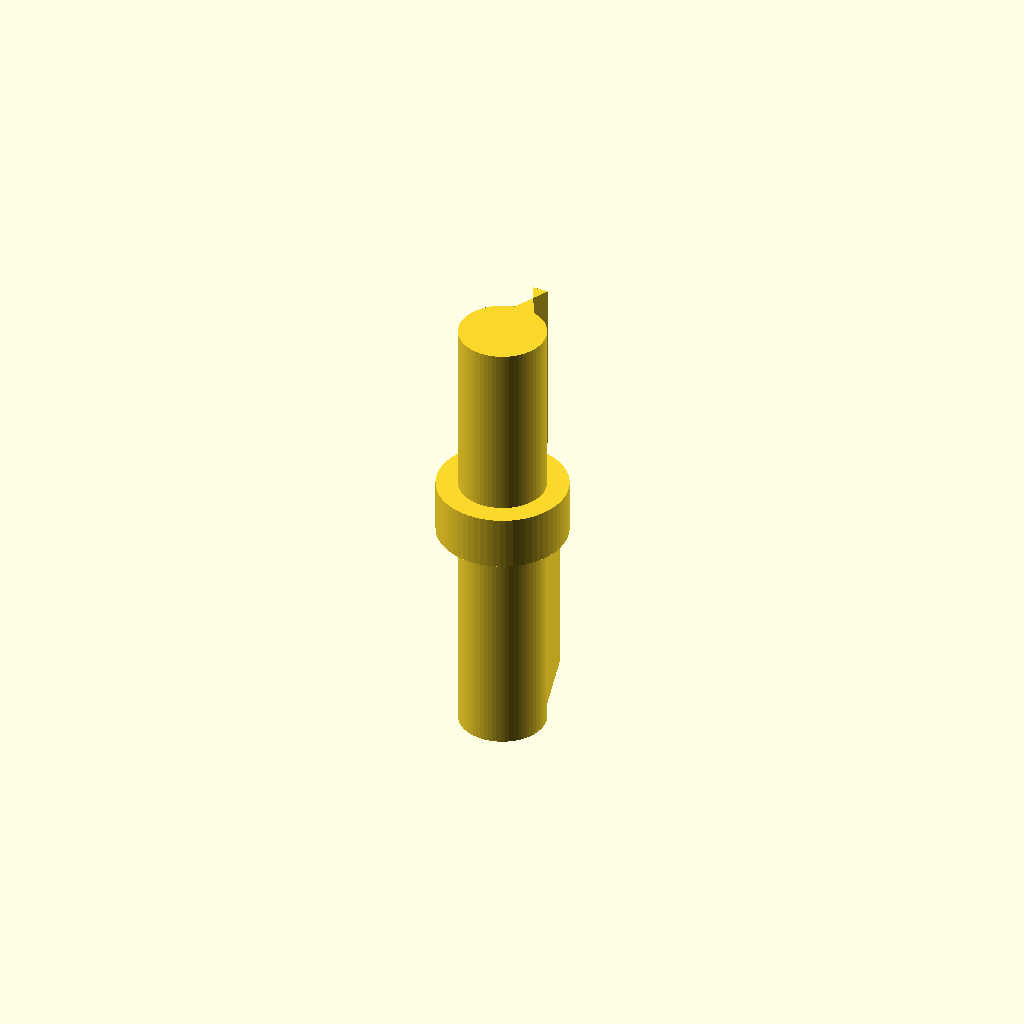
Cell 1 — every parameter at its default value.
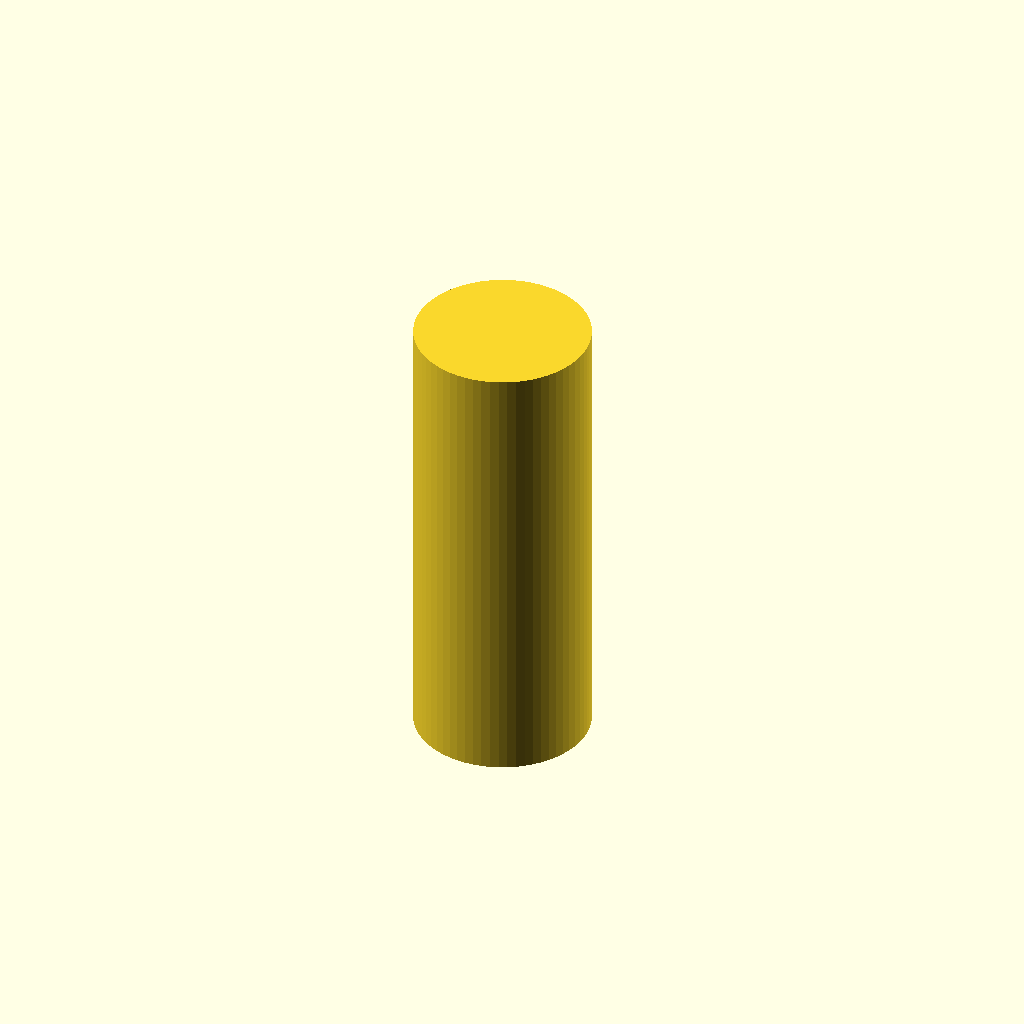
Cell 2 — reducer_id set to 16, the other parameters unchanged.
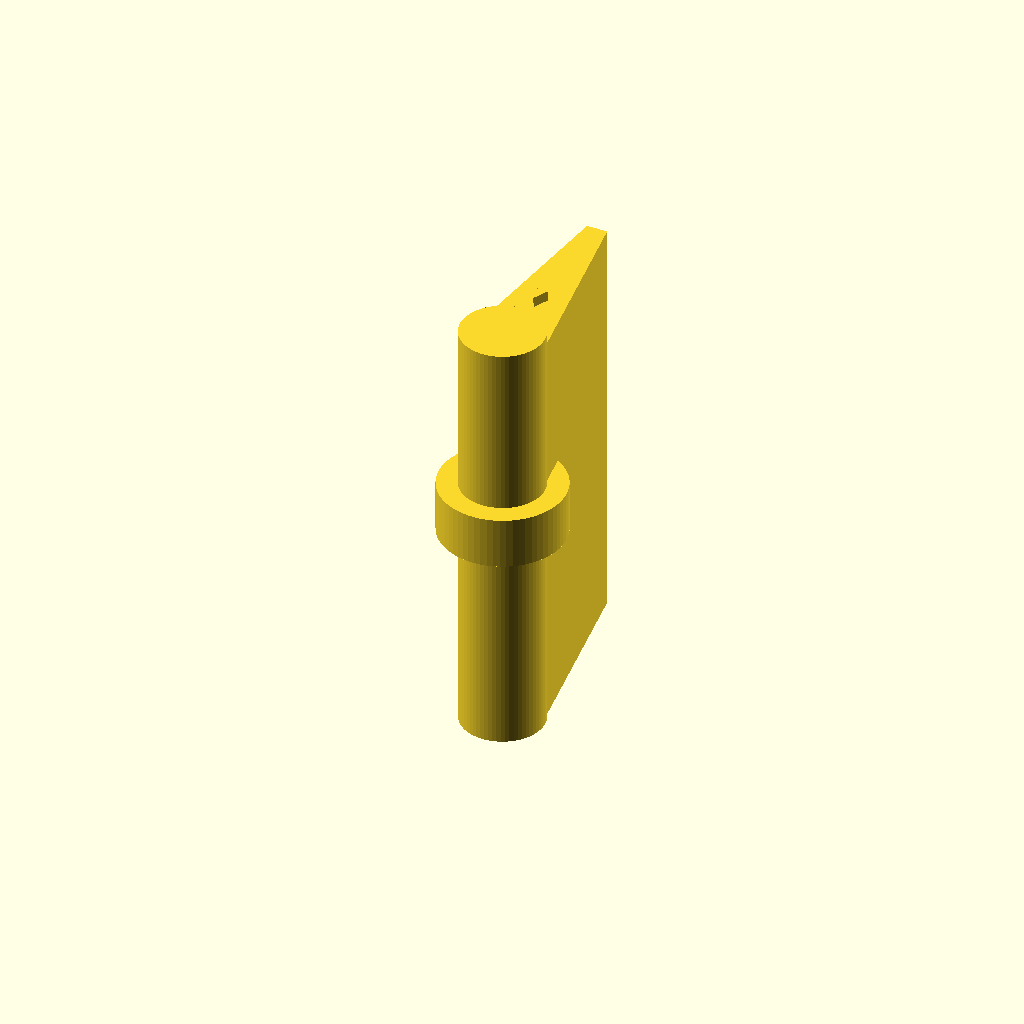
Cell 3 — barb_h_8 set to 20, the other parameters unchanged.
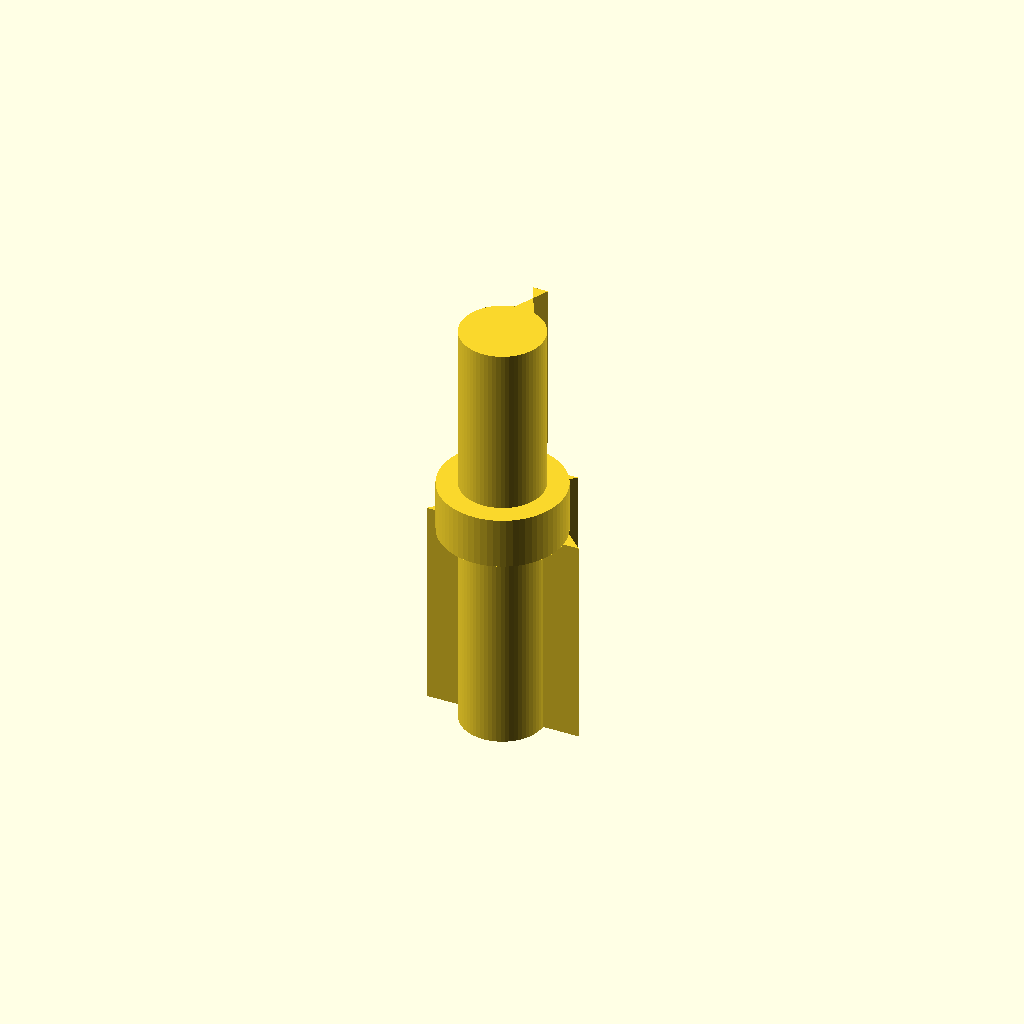
Cell 4: the same model with barb_od_8_bot = 15.
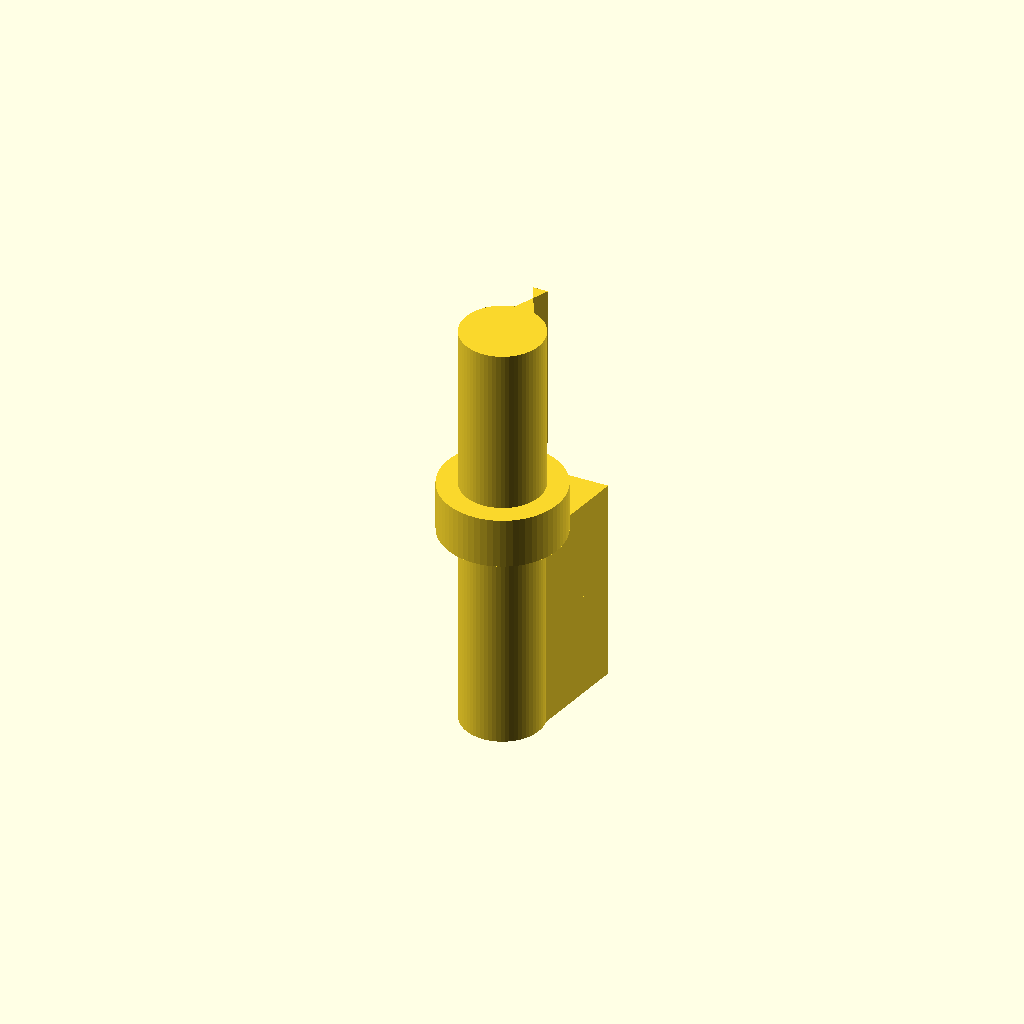
Cell 5: the same model with barb_od_8_top = 19.
One fixed orthographic camera (rotation 55°, 0°, 25°; colour scheme Cornfield) for every cell.
The OpenSCAD source (bench/results/gpu-v6-g5/code/scadcoder-v6/hose_barb_reducer_8_5_s0_a0.scad):
// Straight hose-barb reducer: 8 mm tubing -> 5 mm tubing
// Print orientation: standing upright along +Z, centred on origin in X/Y

$fn = 64;

// ---- Dimensions (mm) ----
reducer_id     = 8;    // 8 mm tubing inner diameter (bore)
reducer_od     = 5;    // 5 mm tubing inner diameter (bore)
barb_h_8       = 10;   // height of each 8 mm barb
barb_od_8_bot  = 7.5;  // outer diameter of 8 mm barb at bottom
barb_od_8_top  = 9.5;  // outer diameter of 8 mm barb at top
barb_h_5       = 8;    // height of each 5 mm barb
barb_od_5_bot  = 6.5;  // outer diameter of 5 mm barb at bottom
barb_od_5_top  = 5.0;  // outer diameter of 5 mm barb at top
collar_h       = 5;    // height of cylindrical collar (z = 20 to 25)
barb_start_z   = 25;   // z where 5 mm barbs begin
overlap        = 0.5;  // overlap between stacked barbs for a clean union

// ---- Derived ----
reducer_len    = 41;   // overall length (z = 0 to 41)
eps            = 0.5;  // cutter overshoot past faces

// ---- Model ----
union() {
    // Bore through full length
    translate([0, 0, -eps])
        cylinder(h = reducer_len + 2 * eps, d = reducer_id);

    // 8 mm barbs: z = 0 to 20
    for (i = [0 : 1])
        translate([0, 0, i * barb_h_8 - overlap])
            linear_extrude(height = barb_h_8 + overlap)
                polygon([
                    [-barb_od_8_bot / 2, 0],
                    [ barb_od_8_bot / 2, 0],
                    [ (barb_od_8_top - barb_od_8_bot) / 2, barb_h_8],
                    [ -(barb_od_8_top - barb_od_8_bot) / 2, barb_h_8]
                ]);

    // Collar: z = 20 to 25
    translate([0, 0, 20])
        cylinder(h = collar_h, d = 12);

    // 5 mm barbs: z = 25 to 33
    for (i = [0 : 1])
        translate([0, 0, barb_start_z + i * barb_h_5 - overlap])
            linear_extrude(height = barb_h_5 + overlap)
                polygon([
                    [-barb_od_5_bot / 2, 0],
                    [ barb_od_5_bot / 2, 0],
                    [ (barb_od_5_top - barb_od_5_bot) / 2, barb_h_5],
                    [ -(barb_od_5_top - barb_od_5_bot) / 2, barb_h_5]
                ]);
}
Parameter table extracted from the source (name, type, default, range or options):
reducer_id: number, default 8
reducer_od: number, default 5
barb_h_8: number, default 10
barb_od_8_bot: number, default 7.5
barb_od_8_top: number, default 9.5
barb_h_5: number, default 8
barb_od_5_bot: number, default 6.5
barb_od_5_top: number, default 5
collar_h: number, default 5
barb_start_z: number, default 25
overlap: number, default 0.5
reducer_len: number, default 41
eps: number, default 0.5
